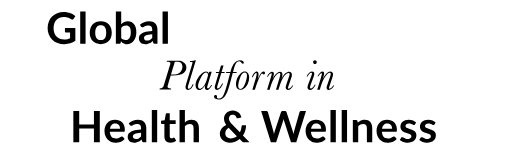
t = 0.00 s
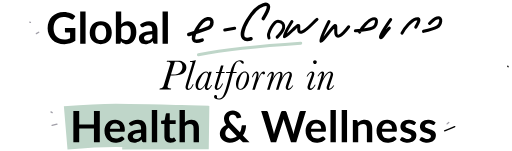
t = 0.80 s
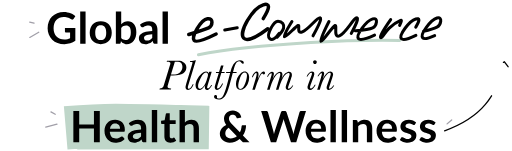
t = 1.19 s
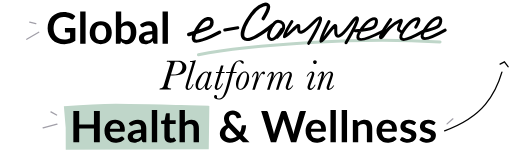
t = 1.59 s
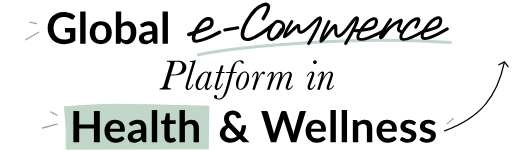
t = 1.98 s
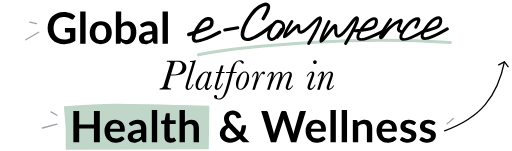
t = 2.40 s

The animated SVG that drew these frames (rendered in a browser with its animation timeline set to each time). Animation: 2 CSS @keyframes rules; one cycle of 2.40 s.

<!--?xml version="1.0" encoding="UTF-8"?-->
<svg width="1180px" height="348px" viewBox="0 0 1180 348" version="1.1" xmlns="http://www.w3.org/2000/svg" xmlns:xlink="http://www.w3.org/1999/xlink" style="">
    <title>main-img</title>
    <g id="Page-1" stroke="none" stroke-width="1" fill="none" fill-rule="evenodd">
        <g id="main-img" transform="translate(59.241895, 8.000000)">
            <path d="M92.151616,286.9 C138.900393,282.966667 177.367556,281 207.553105,281 C237.738655,281 309.140321,282.666667 421.758105,286 L92.151616,286.9 Z" id="Path-3" stroke="#BFD6C9" stroke-width="100" class="VqrCsrlo_0"></path>
            <g id="Group" transform="translate(353.864694, 0.000000)" stroke="#000000" stroke-linecap="round">
                <path d="M21.8934117,71.5147984 C46.4950447,64.1344689 61.7756447,59.0612771 67.7352117,56.2952232 C76.6745622,52.1461424 80.0679557,33.1643336 65.0355378,35.1442812 C50.0031199,37.1242289 26.7006356,77.2164771 34.1383598,85.1709506 C39.0968425,90.473933 58.6818598,84.2456702 92.8934117,66.4861623" id="Path-7" stroke-width="8" class="VqrCsrlo_1"></path>
                <path id="Path-5" stroke-width="7" d="M104.893412,61L134.893412,56" class="VqrCsrlo_2"></path>
                <path d="M193.563173,34.770479 C209.732679,9.00953785 209.732679,-1.56335656 193.563173,3.05179576 C169.308915,9.97452425 136.165557,66.8667656 148.59388,79.9570158 C156.879429,88.6838493 178.979273,78.6402213 214.893412,49.8261318" id="Path-7" stroke-width="8" class="VqrCsrlo_3"></path>
                <path d="M225.648598,77.5513636 C234.271078,68.6530174 239.21756,61.6917759 240.488042,56.6676393 C242.393767,49.1314344 237.496926,41 227.551463,41 C217.606001,41 198.783293,73.7510284 208.69192,81.4158696 C215.297672,86.5257638 224.480678,79.2735038 236.240941,59.6590896" id="Path-8" stroke-width="7" class="VqrCsrlo_4"></path>
                <path d="M259.701599,41.637021 C245.899285,63.645521 240.120129,75.3721595 242.364131,76.8169364 C245.730135,78.9841017 268.426295,52.4188029 273.727764,50.6676185 C279.029234,48.9164341 269.102393,70.8180558 283.729773,65.2806445 C298.357152,59.7432332 318.405722,30.6457848 324.841086,33.1527833 C329.131329,34.8241156 320.303351,54.4398545 298.357152,92" id="Path-9" stroke-width="7" class="VqrCsrlo_5"></path>
                <path d="M345.093156,41.6065983 C330.355865,70.4863872 324.102583,85.6491065 326.333311,87.0947561 C329.679403,89.2632306 353.76624,52.3948931 359.036349,50.6426509 C364.306459,48.8904087 354.601011,80.2104596 369.141862,74.6697033 C383.682713,69.128947 403.450016,30.6087227 409.847311,33.1172355 C414.112175,34.7895774 405.336419,54.4171656 383.520042,92" id="Path-9" stroke-width="7" class="VqrCsrlo_6"></path>
                <path d="M405.893412,62.9489416 C426.678176,61.2437874 439.997974,59.0393836 445.852803,56.3357302 C454.635048,52.28025 460.112658,31.422145 445.852803,35.5339374 C431.592949,39.6457298 405.86395,73.4371872 413.170959,81.2122129 C418.042298,86.3955633 437.283116,80.3078062 470.893412,62.9489416" id="Path-7" stroke-width="7" class="VqrCsrlo_7"></path>
                <path d="M487.232714,37 C468.259822,63.9645774 460.854455,77.9530543 465.016614,78.9654307 C468.174844,79.7336178 473.369492,67.5473165 483.239552,57.5289956 C492.880785,47.7429386 507.202724,40.1430272 510.152405,38.9152779 C516.121776,36.4306398 504.8051,54.7869453 505.057186,58.9393846 C505.225244,61.7076775 507.402215,63.6926695 511.588098,64.8943605" id="Path-10" stroke-width="7" class="VqrCsrlo_8"></path>
                <path d="M545.124432,54.4299565 C554.706269,39.1560276 554.706269,32.887249 545.124432,35.6236206 C530.751676,39.728178 504.818969,73.4601774 512.183831,81.2215224 C517.093738,86.3957524 534.663599,80.2797127 564.893412,62.8734035" id="Path-7" stroke-width="7" class="VqrCsrlo_9"></path>
                <path d="M562.958814,64.1949287 C577.740805,60.3679466 588.066017,57.0992617 593.93445,54.3888739 C602.7371,50.3232922 608.227438,29.4132331 593.93445,33.5352673 C579.641463,37.6573015 553.852682,71.5329278 561.176669,79.3273197 C566.059327,84.5235809 584.964908,77.6130169 617.893412,58.5956276" id="Path-7" stroke-width="7" class="VqrCsrlo_10"></path>
            </g>
            <path d="M398.183323,118 C458.724296,106.31299 545.090764,97.0040807 657.282727,90.0732725 C769.47469,83.1424642 876.633149,83.1424642 978.758105,90.0732725" id="Path-5" stroke="#BFD6C9" stroke-width="7" style="mix-blend-mode: multiply;" stroke-linecap="round" class="VqrCsrlo_11"></path>
            <path id="Path" stroke="#A19FA8" stroke-width="3" stroke-linecap="round" d="M72.1411053,278L38.6411053,287" class="VqrCsrlo_12"></path>
            <path id="Path" stroke="#130F26" stroke-width="3" opacity="0.4" stroke-linecap="round" d="M971.141105,277.5L985.436973,265.101482" class="VqrCsrlo_13"></path>
            <path id="Path" stroke="#A19FA8" stroke-width="3" stroke-linecap="round" d="M58.1411053,250L72.1411053,257.5" class="VqrCsrlo_14"></path>
            <path id="Path" stroke="#A19FA8" stroke-width="3" stroke-linecap="round" d="M30.0291438,66.3410763L-7.10542736e-15,83.7048468" class="VqrCsrlo_15"></path>
            <path id="Path" stroke="#A19FA8" stroke-width="3" stroke-linecap="round" d="M9.25924894,42.9186198L24.7233534,46.5395969" class="VqrCsrlo_16"></path>
            <path d="M965.407031,293.398254 C1006.72173,278.343526 1038.04953,258.045125 1059.39043,232.503052 C1080.73133,206.960978 1095.35447,174.301897 1103.25985,134.525808" id="Path-2" stroke="#000000" stroke-width="3" stroke-linecap="round" class="VqrCsrlo_17"></path>
            <path id="Path-4" stroke="#000000" stroke-width="3" stroke-linecap="round" transform="translate(1100.744408, 140.468588) rotate(-3.000000) translate(-1100.744408, -140.468588) " d="M1111.44167,146.271576L1103.56742,134.6656L1090.04715,140.920239" class="VqrCsrlo_18"></path>
        </g>
        <path d="M148.6,101.8 C153.333333,101.8 157.775,101.175 161.925,99.925 C166.075,98.675 169.983333,96.7 173.65,94 L173.65,94 L173.65,64.75 L149.65,64.75 L149.65,72.35 C149.65,73.05 149.891667,73.6416667 150.375,74.125 C150.858333,74.6083333 151.533333,74.85 152.4,74.85 L152.4,74.85 L161.5,74.85 L161.5,87.95 C159.5,88.9166667 157.45,89.6833333 155.35,90.25 C153.25,90.8166667 150.866667,91.1 148.2,91.1 C144.466667,91.1 141.083333,90.5083333 138.05,89.325 C135.016667,88.1416667 132.425,86.425 130.275,84.175 C128.125,81.925 126.458333,79.175 125.275,75.925 C124.091667,72.675 123.5,68.9833333 123.5,64.85 C123.5,60.9833333 124.05,57.4833333 125.15,54.35 C126.25,51.2166667 127.816667,48.5333333 129.85,46.3 C131.883333,44.0666667 134.341667,42.35 137.225,41.15 C140.108333,39.95 143.333333,39.35 146.9,39.35 C149.1,39.35 151.041667,39.5 152.725,39.8 C154.408333,40.1 155.925,40.4833333 157.275,40.95 C158.625,41.4166667 159.85,41.9666667 160.95,42.6 L160.95,42.6 L164.25,44.5 C165.383333,45.2 166.433333,45.4416667 167.4,45.225 C168.366667,45.0083333 169.15,44.4166667 169.75,43.45 L169.75,43.45 L173.6,37.35 C172.1,35.95 170.45,34.6666667 168.65,33.5 C166.85,32.3333333 164.858333,31.3416667 162.675,30.525 C160.491667,29.7083333 158.125,29.0666667 155.575,28.6 C153.025,28.1333333 150.283333,27.9 147.35,27.9 C141.583333,27.9 136.383333,28.8 131.75,30.6 C127.116667,32.4 123.175,34.9333333 119.925,38.2 C116.675,41.4666667 114.166667,45.3666667 112.4,49.9 C110.633333,54.4333333 109.75,59.4166667 109.75,64.85 C109.75,70.2166667 110.666667,75.1666667 112.5,79.7 C114.333333,84.2333333 116.941667,88.1333333 120.325,91.4 C123.708333,94.6666667 127.791667,97.2166667 132.575,99.05 C137.358333,100.883333 142.7,101.8 148.6,101.8 Z M197.2,101 L197.2,26.7 L184.85,26.7 L184.85,101 L197.2,101 Z M232.25,101.75 C236.05,101.75 239.508333,101.133333 242.625,99.9 C245.741667,98.6666667 248.408333,96.9 250.625,94.6 C252.841667,92.3 254.55,89.5166667 255.75,86.25 C256.95,82.9833333 257.55,79.3166667 257.55,75.25 C257.55,71.2166667 256.95,67.5666667 255.75,64.3 C254.55,61.0333333 252.841667,58.2666667 250.625,56 C248.408333,53.7333333 245.741667,51.9833333 242.625,50.75 C239.508333,49.5166667 236.05,48.9 232.25,48.9 C228.416667,48.9 224.933333,49.5166667 221.8,50.75 C218.666667,51.9833333 215.991667,53.7333333 213.775,56 C211.558333,58.2666667 209.841667,61.0333333 208.625,64.3 C207.408333,67.5666667 206.8,71.2166667 206.8,75.25 C206.8,79.3166667 207.408333,82.9833333 208.625,86.25 C209.841667,89.5166667 211.558333,92.3 213.775,94.6 C215.991667,96.9 218.666667,98.6666667 221.8,99.9 C224.933333,101.133333 228.416667,101.75 232.25,101.75 Z M232.25,92.25 C227.916667,92.25 224.708333,90.8083333 222.625,87.925 C220.541667,85.0416667 219.5,80.85 219.5,75.35 C219.5,69.85 220.541667,65.6416667 222.625,62.725 C224.708333,59.8083333 227.916667,58.35 232.25,58.35 C236.516667,58.35 239.675,59.8 241.725,62.7 C243.775,65.6 244.8,69.8166667 244.8,75.35 C244.8,80.8833333 243.775,85.0833333 241.725,87.95 C239.675,90.8166667 236.516667,92.25 232.25,92.25 Z M292.3,101.75 C295.6,101.75 298.6,101.083333 301.3,99.75 C304,98.4166667 306.308333,96.5416667 308.225,94.125 C310.141667,91.7083333 311.616667,88.8 312.65,85.4 C313.683333,82 314.2,78.2166667 314.2,74.05 C314.2,70.1833333 313.75,66.7 312.85,63.6 C311.95,60.5 310.658333,57.8583333 308.975,55.675 C307.291667,53.4916667 305.258333,51.8166667 302.875,50.65 C300.491667,49.4833333 297.816667,48.9 294.85,48.9 C291.616667,48.9 288.741667,49.5416667 286.225,50.825 C283.708333,52.1083333 281.416667,53.8333333 279.35,56 L279.35,56 L279.35,26.7 L267,26.7 L267,101 L275.15,101 C275.983333,101 276.641667,100.816667 277.125,100.45 C277.608333,100.083333 277.95,99.4666667 278.15,98.6 L278.15,98.6 L278.7,95.15 C279.533333,96.15 280.408333,97.0583333 281.325,97.875 C282.241667,98.6916667 283.25,99.3833333 284.35,99.95 C285.45,100.516667 286.65,100.958333 287.95,101.275 C289.25,101.591667 290.7,101.75 292.3,101.75 Z M289.15,92.35 C287.316667,92.35 285.575,92 283.925,91.3 C282.275,90.6 280.75,89.4 279.35,87.7 L279.35,87.7 L279.35,64.7 C280.95,62.7333333 282.633333,61.2083333 284.4,60.125 C286.166667,59.0416667 288.233333,58.5 290.6,58.5 C294.1,58.5 296.783333,59.7583333 298.65,62.275 C300.516667,64.7916667 301.45,68.8666667 301.45,74.5 C301.45,77.6333333 301.166667,80.325 300.6,82.575 C300.033333,84.825 299.216667,86.675 298.15,88.125 C297.083333,89.575 295.791667,90.6416667 294.275,91.325 C292.758333,92.0083333 291.05,92.35 289.15,92.35 Z M335.05,101.8 C336.883333,101.8 338.558333,101.641667 340.075,101.325 C341.591667,101.008333 343.016667,100.55 344.35,99.95 C345.683333,99.35 346.966667,98.6083333 348.2,97.725 C349.433333,96.8416667 350.7,95.8166667 352,94.65 L352,94.65 L353.1,98.35 C353.466667,99.4166667 353.966667,100.125 354.6,100.475 C355.233333,100.825 356.133333,101 357.3,101 L357.3,101 L362.9,101 L362.9,68.6 C362.9,65.7 362.475,63.0333333 361.625,60.6 C360.775,58.1666667 359.533333,56.075 357.9,54.325 C356.266667,52.575 354.266667,51.2083333 351.9,50.225 C349.533333,49.2416667 346.85,48.75 343.85,48.75 C335.55,48.75 328.45,51.45 322.55,56.85 L322.55,56.85 L324.75,60.8 C325.116667,61.4 325.6,61.925 326.2,62.375 C326.8,62.825 327.533333,63.05 328.4,63.05 C329.4,63.05 330.308333,62.8166667 331.125,62.35 C331.941667,61.8833333 332.85,61.3583333 333.85,60.775 C334.85,60.1916667 336.008333,59.6666667 337.325,59.2 C338.641667,58.7333333 340.3,58.5 342.3,58.5 C345.066667,58.5 347.183333,59.325 348.65,60.975 C350.116667,62.625 350.85,65.1666667 350.85,68.6 L350.85,68.6 L350.85,71.6 C346.95,71.7 343.483333,71.9916667 340.45,72.475 C337.416667,72.9583333 334.758333,73.5833333 332.475,74.35 C330.191667,75.1166667 328.266667,76.0166667 326.7,77.05 C325.133333,78.0833333 323.858333,79.1833333 322.875,80.35 C321.891667,81.5166667 321.183333,82.7416667 320.75,84.025 C320.316667,85.3083333 320.1,86.6 320.1,87.9 C320.1,90.2 320.466667,92.2166667 321.2,93.95 C321.933333,95.6833333 322.966667,97.1333333 324.3,98.3 C325.633333,99.4666667 327.216667,100.341667 329.05,100.925 C330.883333,101.508333 332.883333,101.8 335.05,101.8 Z M338.85,93.3 C336.783333,93.3 335.108333,92.8333333 333.825,91.9 C332.541667,90.9666667 331.9,89.4166667 331.9,87.25 C331.9,86.15 332.216667,85.1333333 332.85,84.2 C333.483333,83.2666667 334.533333,82.45 336,81.75 C337.466667,81.05 339.416667,80.475 341.85,80.025 C344.283333,79.575 347.283333,79.2666667 350.85,79.1 L350.85,79.1 L350.85,87.75 C349.083333,89.6166667 347.275,91.0083333 345.425,91.925 C343.575,92.8416667 341.383333,93.3 338.85,93.3 Z M387,101 L387,26.7 L374.65,26.7 L374.65,101 L387,101 Z" id="Global" fill="#000000" fill-rule="nonzero" class="VqrCsrlo_19"></path>
        <path d="M393.830078,206 L394.513672,203.753906 L392.951172,203.753906 C390.965495,203.753906 389.337891,203.371419 388.068359,202.606445 C386.798828,201.841471 386.164062,200.677734 386.164062,199.115234 C386.164062,198.399089 386.636068,196.46224 387.580078,193.304688 L387.580078,193.304688 L393.390625,173.871094 L398.175781,173.871094 C410.903646,173.871094 419.310221,171.974935 423.395508,168.182617 C427.480794,164.390299 429.523438,160.150391 429.523438,155.462891 C429.523438,152.923828 428.847982,150.514974 427.49707,148.236328 C426.146159,145.957682 424.217448,144.11849 421.710938,142.71875 C419.204427,141.31901 416.738607,140.480794 414.313477,140.204102 C411.888346,139.927409 408.201823,139.789062 403.253906,139.789062 L384.845703,139.789062 L384.162109,142.035156 L386.408203,142.035156 C390.639974,142.035156 392.755859,143.190755 392.755859,145.501953 C392.755859,146.348307 392.251302,148.399089 391.242188,151.654297 L391.242188,151.654297 L378.449219,193.792969 C377.472656,197.048177 376.732096,199.164062 376.227539,200.140625 C375.722982,201.117188 374.770833,201.963542 373.371094,202.679688 C371.971354,203.395833 370.246094,203.753906 368.195312,203.753906 L368.195312,203.753906 L367.511719,206 L393.830078,206 Z M396.90625,171.625 L394.025391,171.625 L403.009766,142.035156 L405.353516,142.035156 C408.999349,142.035156 411.741862,142.263021 413.581055,142.71875 C415.420247,143.174479 417.015299,144.36263 418.366211,146.283203 C419.717122,148.203776 420.392578,150.645182 420.392578,153.607422 C420.392578,157.448568 419.261393,160.972331 416.999023,164.178711 C414.736654,167.385091 412.051107,169.427734 408.942383,170.306641 C405.833659,171.185547 401.821615,171.625 396.90625,171.625 L396.90625,171.625 Z M433.453125,207.367188 C438.661458,207.367188 442.925781,203.005208 446.246094,194.28125 L446.246094,194.28125 L444.097656,194.28125 C442.567708,197.992188 440.972656,200.61263 439.3125,202.142578 C437.652344,203.672526 436.26888,204.4375 435.162109,204.4375 C434.413411,204.4375 433.851888,204.193359 433.477539,203.705078 C433.10319,203.216797 432.916016,202.484375 432.916016,201.507812 C432.916016,200.042969 433.388021,197.894531 434.332031,195.0625 C435.048177,192.914062 435.520182,191.432943 435.748047,190.619141 L435.748047,190.619141 L451.470703,138.861328 L450.25,138.861328 C447.710938,139.935547 443.755859,140.521484 438.384766,140.619141 L438.384766,140.619141 L437.75,142.669922 L439.654297,142.669922 C441.412109,142.669922 442.510742,142.832682 442.950195,143.158203 C443.389648,143.483724 443.609375,144.037109 443.609375,144.818359 C443.609375,145.339193 443.121094,147.194661 442.144531,150.384766 L442.144531,150.384766 L430.71875,188.080078 C428.602865,195.013672 427.544922,199.359375 427.544922,201.117188 C427.544922,202.907552 428.082031,204.39681 429.15625,205.584961 C430.230469,206.773112 431.66276,207.367188 433.453125,207.367188 Z M476.933594,207.367188 C478.919271,207.367188 481.092122,206.170898 483.452148,203.77832 C485.812174,201.385742 487.626953,198.724609 488.896484,195.794922 L488.896484,195.794922 L486.845703,195.794922 C483.916016,200.938151 481.328125,203.509766 479.082031,203.509766 C478.496094,203.509766 478.056641,203.338867 477.763672,202.99707 C477.470703,202.655273 477.324219,202.158854 477.324219,201.507812 C477.324219,200.628906 477.958984,198.122396 479.228516,193.988281 L479.228516,193.988281 L487.919922,165.375 L482.060547,165.375 L480.839844,169.525391 C480.514323,167.897786 479.855143,166.677083 478.862305,165.863281 C477.869466,165.049479 476.526693,164.642578 474.833984,164.642578 C471.936849,164.642578 468.445638,166.335286 464.360352,169.720703 C460.275065,173.10612 456.962891,177.329753 454.423828,182.391602 C451.884766,187.453451 450.615234,192.197917 450.615234,196.625 C450.615234,199.91276 451.437174,202.525065 453.081055,204.461914 C454.724935,206.398763 456.686198,207.367188 458.964844,207.367188 C461.40625,207.367188 464.018555,206.138346 466.801758,203.680664 C469.584961,201.222982 471.708984,198.740885 473.173828,196.234375 C472.522786,198.382812 472.197266,200.124349 472.197266,201.458984 C472.197266,203.119141 472.604167,204.51888 473.417969,205.658203 C474.231771,206.797526 475.403646,207.367188 476.933594,207.367188 Z M460.429688,204.583984 C459.127604,204.583984 458.151042,204.038737 457.5,202.948242 C456.848958,201.857747 456.523438,200.238281 456.523438,198.089844 C456.523438,193.141927 458.655599,186.745443 462.919922,178.900391 C467.184245,171.055339 471.302083,167.132812 475.273438,167.132812 C476.575521,167.132812 477.576497,167.612956 478.276367,168.573242 C478.976237,169.533529 479.326172,170.697266 479.326172,172.064453 C479.326172,174.408203 478.219401,178.835286 476.005859,185.345703 C473.792318,191.85612 471.180013,196.690104 468.168945,199.847656 C465.157878,203.005208 462.578125,204.583984 460.429688,204.583984 Z M500.345703,207.367188 C502.461589,207.367188 504.797201,206.089518 507.352539,203.53418 C509.907878,200.978841 512.178385,197.276042 514.164062,192.425781 L514.164062,192.425781 L512.015625,192.425781 C510.518229,195.778646 508.825521,198.561849 506.9375,200.775391 C505.049479,202.988932 503.519531,204.095703 502.347656,204.095703 C501.696615,204.095703 501.200195,203.892253 500.858398,203.485352 C500.516602,203.078451 500.345703,202.484375 500.345703,201.703125 C500.345703,200.563802 501.419922,196.494792 503.568359,189.496094 L503.568359,189.496094 L510.013672,168.158203 L517.337891,168.158203 L518.021484,166.009766 L510.697266,166.009766 L515.189453,151.214844 L509.330078,151.214844 L504.837891,166.009766 L498.148438,166.009766 L497.464844,168.158203 L504.203125,168.158203 L497.904297,188.958984 C495.886068,195.567057 494.876953,199.636068 494.876953,201.166016 C494.876953,202.95638 495.373372,204.4375 496.366211,205.609375 C497.359049,206.78125 498.685547,207.367188 500.345703,207.367188 Z M503.982422,229.388672 C508.897786,229.388672 513.40625,227.17513 517.507812,222.748047 C521.609375,218.320964 525.385417,209.645833 528.835938,196.722656 L528.835938,196.722656 L536.404297,168.158203 L544.949219,168.158203 L545.583984,166.009766 L537.087891,166.009766 L538.503906,160.785156 C540.945312,151.768229 543.17513,146.242513 545.193359,144.208008 C547.211589,142.173503 549.327474,141.15625 551.541016,141.15625 C553.005859,141.15625 554.259115,141.970052 555.300781,143.597656 C556.765625,145.84375 558.149089,146.966797 559.451172,146.966797 C561.078776,146.966797 561.892578,146.104167 561.892578,144.378906 C561.892578,143.174479 561.152018,141.953776 559.670898,140.716797 C558.189779,139.479818 556.049479,138.861328 553.25,138.861328 C543.419271,138.861328 536.306641,146.966797 531.912109,163.177734 C531.488932,164.67513 531.228516,165.619141 531.130859,166.009766 L531.130859,166.009766 L521.462891,166.009766 L520.828125,168.158203 L530.447266,168.158203 L522.976562,195.941406 C519.591146,208.473958 516.563802,216.823568 513.894531,220.990234 C511.22526,225.156901 507.9375,227.240234 504.03125,227.240234 C502.924479,227.240234 501.980469,226.979818 501.199219,226.458984 C500.417969,225.938151 500.027344,225.36849 500.027344,224.75 L500.027344,224.75 L500.125,223.919922 C500.222656,223.333984 500.271484,222.927083 500.271484,222.699219 C500.271484,221.820312 499.945964,220.998372 499.294922,220.233398 C498.64388,219.468424 497.78125,219.085938 496.707031,219.085938 C495.795573,219.085938 494.998047,219.427734 494.314453,220.111328 C493.630859,220.794922 493.289062,221.673828 493.289062,222.748047 C493.289062,224.636068 494.387695,226.214844 496.584961,227.484375 C498.782227,228.753906 501.248047,229.388672 503.982422,229.388672 Z M554.005859,207.123047 C557.033203,207.123047 560.117513,205.910482 563.258789,203.485352 C566.400065,201.060221 569.01237,197.56901 571.095703,193.011719 C573.179036,188.454427 574.220703,183.636719 574.220703,178.558594 C574.220703,174.359375 573.284831,171.030924 571.413086,168.573242 C569.541341,166.11556 567.156901,164.886719 564.259766,164.886719 C561.069661,164.886719 557.781901,166.31901 554.396484,169.183594 C551.011068,172.048177 548.406901,175.783529 546.583984,180.389648 C544.761068,184.995768 543.849609,189.251953 543.849609,193.158203 C543.849609,198.301432 544.866862,201.914714 546.901367,203.998047 C548.935872,206.08138 551.304036,207.123047 554.005859,207.123047 Z M554.201172,205.121094 C552.60612,205.121094 551.352865,204.502604 550.441406,203.265625 C549.529948,202.028646 549.074219,200.53125 549.074219,198.773438 C549.074219,192.946615 550.547201,186.200195 553.493164,178.53418 C556.439128,170.868164 559.946615,167.035156 564.015625,167.035156 C565.740885,167.035156 567.034831,167.59668 567.897461,168.719727 C568.760091,169.842773 569.191406,171.527344 569.191406,173.773438 C569.191406,178.135417 567.783529,184.450521 564.967773,192.71875 C562.152018,200.986979 558.563151,205.121094 554.201172,205.121094 Z M587.427734,206.732422 L588.501953,203.216797 C590.585286,196.315755 593.319661,188.950846 596.705078,181.12207 C600.090495,173.293294 602.597005,169.378906 604.224609,169.378906 C604.582682,169.378906 604.940755,169.590495 605.298828,170.013672 C606.210286,171.087891 607.105469,171.625 607.984375,171.625 C608.765625,171.625 609.441081,171.315755 610.010742,170.697266 C610.580404,170.078776 610.865234,169.28125 610.865234,168.304688 C610.865234,167.295573 610.523438,166.432943 609.839844,165.716797 C609.15625,165.000651 608.244792,164.642578 607.105469,164.642578 C605.282552,164.642578 603.459635,165.847005 601.636719,168.255859 C599.813802,170.664714 597.697917,174.58724 595.289062,180.023438 C594.410156,182.041667 593.873047,183.213542 593.677734,183.539062 C595.142578,178.298177 595.875,174.261719 595.875,171.429688 C595.875,169.151042 595.533203,167.450195 594.849609,166.327148 C594.166016,165.204102 593.124349,164.642578 591.724609,164.642578 C589.70638,164.642578 587.663737,165.928385 585.59668,168.5 C583.529622,171.071615 581.8125,174.180339 580.445312,177.826172 L580.445312,177.826172 L582.59375,177.826172 C583.277344,175.905599 584.424805,173.789714 586.036133,171.478516 C587.647461,169.167318 588.990234,168.011719 590.064453,168.011719 C590.552734,168.011719 590.918945,168.239583 591.163086,168.695312 C591.407227,169.151042 591.529297,169.850911 591.529297,170.794922 C591.529297,172.552734 590.796875,175.905599 589.332031,180.853516 L589.332031,180.853516 L581.568359,206.732422 L587.427734,206.732422 Z M663.818359,207.367188 C665.934245,207.367188 668.107096,206.358073 670.336914,204.339844 C672.566732,202.321615 674.38151,199.798828 675.78125,196.771484 L675.78125,196.771484 L673.681641,196.771484 C672.184245,199.310547 670.768229,201.214844 669.433594,202.484375 C668.098958,203.753906 666.861979,204.388672 665.722656,204.388672 C665.136719,204.388672 664.689128,204.201497 664.379883,203.827148 C664.070638,203.452799 663.916016,202.907552 663.916016,202.191406 C663.916016,201.14974 664.697266,198.399089 666.259766,193.939453 L666.259766,193.939453 L670.068359,182.953125 C671.435547,178.851562 672.224935,176.369466 672.436523,175.506836 C672.648112,174.644206 672.753906,173.545573 672.753906,172.210938 C672.753906,170.0625 672.119141,168.361654 670.849609,167.108398 C669.580078,165.855143 668.001302,165.228516 666.113281,165.228516 C663.606771,165.228516 660.807292,166.514323 657.714844,169.085938 C654.622396,171.657552 651.692708,175.775391 648.925781,181.439453 C650.260417,177.663411 650.927734,174.440755 650.927734,171.771484 C650.927734,169.590495 650.463867,167.954753 649.536133,166.864258 C648.608398,165.773763 647.200521,165.228516 645.3125,165.228516 C642.675781,165.228516 639.729818,166.888672 636.474609,170.208984 C633.219401,173.529297 630.501302,177.484375 628.320312,182.074219 C630.30599,176.410156 631.298828,172.389974 631.298828,170.013672 C631.298828,168.58138 630.932617,167.442057 630.200195,166.595703 C629.467773,165.749349 628.466797,165.326172 627.197266,165.326172 C625.439453,165.326172 623.421224,166.392253 621.142578,168.524414 C618.863932,170.656576 616.943359,173.366536 615.380859,176.654297 L615.380859,176.654297 L617.578125,176.654297 C618.977865,174.115234 620.385742,172.162109 621.801758,170.794922 C623.217773,169.427734 624.348958,168.744141 625.195312,168.744141 C625.585938,168.744141 625.870768,168.874349 626.049805,169.134766 C626.228841,169.395182 626.318359,169.785807 626.318359,170.306641 C626.318359,171.022786 625.716146,173.382812 624.511719,177.386719 L624.511719,177.386719 L615.576172,206.683594 L621.435547,206.683594 L622.900391,201.898438 C626.741536,189.138021 630.598958,180.357096 634.472656,175.555664 C638.346354,170.754232 641.422526,168.353516 643.701172,168.353516 C644.482422,168.353516 645.060221,168.597656 645.43457,169.085938 C645.808919,169.574219 645.996094,170.306641 645.996094,171.283203 C645.996094,172.878255 645.3125,175.954427 643.945312,180.511719 L643.945312,180.511719 L635.986328,206.683594 L641.796875,206.683594 L643.115234,202.435547 C647.216797,188.861328 651.163737,179.746745 654.956055,175.091797 C658.748372,170.436849 662.044271,168.109375 664.84375,168.109375 C665.722656,168.109375 666.381836,168.37793 666.821289,168.915039 C667.260742,169.452148 667.480469,170.257812 667.480469,171.332031 C667.480469,172.341146 666.796875,174.83138 665.429688,178.802734 L665.429688,178.802734 L660.839844,192.083984 C659.244792,196.738932 658.447266,199.896484 658.447266,201.556641 C658.447266,203.412109 658.992513,204.844401 660.083008,205.853516 C661.173503,206.86263 662.41862,207.367188 663.818359,207.367188 Z M725.828125,147.40625 C727,147.40625 728.000977,146.983073 728.831055,146.136719 C729.661133,145.290365 730.076172,144.28125 730.076172,143.109375 C730.076172,141.9375 729.661133,140.936523 728.831055,140.106445 C728.000977,139.276367 727,138.861328 725.828125,138.861328 C724.65625,138.861328 723.655273,139.276367 722.825195,140.106445 C721.995117,140.936523 721.580078,141.9375 721.580078,143.109375 C721.580078,144.248698 721.986979,145.249674 722.800781,146.112305 C723.614583,146.974935 724.623698,147.40625 725.828125,147.40625 Z M714.451172,207.367188 C716.729818,207.367188 719.097982,206.146484 721.555664,203.705078 C724.013346,201.263672 726.007161,198.464193 727.537109,195.306641 L727.537109,195.306641 L725.193359,195.306641 C721.938151,201.068359 719.10612,203.949219 716.697266,203.949219 C715.98112,203.949219 715.435872,203.713216 715.061523,203.241211 C714.687174,202.769206 714.5,202.061198 714.5,201.117188 C714.5,199.945312 715.36263,197.064453 717.087891,192.474609 L717.087891,192.474609 L721.775391,179.779297 C723.500651,175.189453 724.363281,172.031901 724.363281,170.306641 C724.363281,168.613932 723.875,167.246745 722.898438,166.205078 C721.921875,165.163411 720.66862,164.642578 719.138672,164.642578 C717.152995,164.642578 715.012695,165.667969 712.717773,167.71875 C710.422852,169.769531 708.380208,172.56901 706.589844,176.117188 L706.589844,176.117188 L708.933594,176.117188 C709.64974,174.522135 710.878581,172.739909 712.620117,170.770508 C714.361654,168.801107 715.867188,167.816406 717.136719,167.816406 C717.755208,167.816406 718.219076,167.979167 718.52832,168.304688 C718.837565,168.630208 718.992188,169.11849 718.992188,169.769531 C718.992188,170.518229 718.341146,172.634115 717.039062,176.117188 L717.039062,176.117188 L711.423828,191.009766 C709.600911,195.892578 708.689453,199.196615 708.689453,200.921875 C708.689453,203.03776 709.267253,204.640951 710.422852,205.731445 C711.578451,206.82194 712.921224,207.367188 714.451172,207.367188 Z M758.078125,207.367188 C760.19401,207.367188 762.269206,206.488281 764.303711,204.730469 C766.338216,202.972656 768.332031,200.335938 770.285156,196.820312 L770.285156,196.820312 L767.794922,196.820312 C766.36263,199.294271 765.011719,201.157878 763.742188,202.411133 C762.472656,203.664388 761.284505,204.291016 760.177734,204.291016 C759.591797,204.291016 759.144206,204.136393 758.834961,203.827148 C758.525716,203.517904 758.371094,203.054036 758.371094,202.435547 C758.371094,201.947266 759.070964,199.603516 760.470703,195.404297 L760.470703,195.404297 L765.695312,179.828125 C767.029948,175.824219 767.697266,173.089844 767.697266,171.625 C767.697266,169.346354 767.029948,167.612956 765.695312,166.424805 C764.360677,165.236654 762.798177,164.642578 761.007812,164.642578 C755.441406,164.642578 749.71224,170.518229 743.820312,182.269531 C746.001302,176.410156 747.091797,172.080729 747.091797,169.28125 C747.091797,167.71875 746.774414,166.555013 746.139648,165.790039 C745.504883,165.025065 744.552734,164.642578 743.283203,164.642578 C739.63737,164.642578 735.779948,168.33724 731.710938,175.726562 L731.710938,175.726562 L733.957031,175.726562 C736.59375,170.973958 738.872396,168.597656 740.792969,168.597656 C741.216146,168.597656 741.525391,168.727865 741.720703,168.988281 C741.916016,169.248698 742.013672,169.655599 742.013672,170.208984 C742.013672,170.957682 741.232422,173.88737 739.669922,178.998047 L739.669922,178.998047 L731.076172,206.732422 L737.033203,206.732422 L739.425781,198.919922 C742.290365,189.51237 745.716471,181.90332 749.704102,176.092773 C753.691732,170.282227 756.922526,167.376953 759.396484,167.376953 C760.373047,167.376953 761.097331,167.63737 761.569336,168.158203 C762.041341,168.679036 762.277344,169.476562 762.277344,170.550781 C762.277344,171.755208 761.577474,174.391927 760.177734,178.460938 L760.177734,178.460938 L754.953125,193.353516 C753.455729,197.682943 752.707031,200.580078 752.707031,202.044922 C752.707031,203.802734 753.236003,205.129232 754.293945,206.024414 C755.351888,206.919596 756.613281,207.367188 758.078125,207.367188 Z" id="Platformin" fill="#000000" fill-rule="nonzero" class="VqrCsrlo_20"></path>
        <path d="M182.55,328 L182.55,296.4 L216.5,296.4 L216.5,328 L230,328 L230,255.7 L216.5,255.7 L216.5,286.8 L182.55,286.8 L182.55,255.7 L169.05,255.7 L169.05,328 L182.55,328 Z M266.05,328.75 C267.85,328.75 269.708333,328.616667 271.625,328.35 C273.541667,328.083333 275.425,327.625 277.275,326.975 C279.125,326.325 280.9,325.458333 282.6,324.375 C284.3,323.291667 285.833333,321.95 287.2,320.35 L287.2,320.35 L283.65,315.85 C283.15,315.083333 282.383333,314.7 281.35,314.7 C280.583333,314.7 279.791667,314.933333 278.975,315.4 C278.158333,315.866667 277.208333,316.383333 276.125,316.95 C275.041667,317.516667 273.775,318.033333 272.325,318.5 C270.875,318.966667 269.15,319.2 267.15,319.2 C265.15,319.2 263.325,318.891667 261.675,318.275 C260.025,317.658333 258.6,316.725 257.4,315.475 C256.2,314.225 255.233333,312.641667 254.5,310.725 C253.766667,308.808333 253.3,306.533333 253.1,303.9 L253.1,303.9 L284.85,303.9 C285.983333,303.9 286.75,303.575 287.15,302.925 C287.55,302.275 287.75,301.016667 287.75,299.15 C287.75,295.45 287.191667,292.158333 286.075,289.275 C284.958333,286.391667 283.416667,283.958333 281.45,281.975 C279.483333,279.991667 277.133333,278.483333 274.4,277.45 C271.666667,276.416667 268.683333,275.9 265.45,275.9 C261.616667,275.9 258.175,276.566667 255.125,277.9 C252.075,279.233333 249.491667,281.041667 247.375,283.325 C245.258333,285.608333 243.633333,288.291667 242.5,291.375 C241.366667,294.458333 240.8,297.75 240.8,301.25 C240.8,305.75 241.45,309.708333 242.75,313.125 C244.05,316.541667 245.833333,319.408333 248.1,321.725 C250.366667,324.041667 253.033333,325.791667 256.1,326.975 C259.166667,328.158333 262.483333,328.75 266.05,328.75 Z M276.65,296.45 L253.35,296.45 C253.916667,292.716667 255.225,289.833333 257.275,287.8 C259.325,285.766667 262.133333,284.75 265.7,284.75 C267.533333,284.75 269.141667,285.058333 270.525,285.675 C271.908333,286.291667 273.05,287.133333 273.95,288.2 C274.85,289.266667 275.525,290.508333 275.975,291.925 C276.425,293.341667 276.65,294.85 276.65,296.45 L276.65,296.45 Z M309.3,328.8 C311.133333,328.8 312.808333,328.641667 314.325,328.325 C315.841667,328.008333 317.266667,327.55 318.6,326.95 C319.933333,326.35 321.216667,325.608333 322.45,324.725 C323.683333,323.841667 324.95,322.816667 326.25,321.65 L326.25,321.65 L327.35,325.35 C327.716667,326.416667 328.216667,327.125 328.85,327.475 C329.483333,327.825 330.383333,328 331.55,328 L331.55,328 L337.15,328 L337.15,295.6 C337.15,292.7 336.725,290.033333 335.875,287.6 C335.025,285.166667 333.783333,283.075 332.15,281.325 C330.516667,279.575 328.516667,278.208333 326.15,277.225 C323.783333,276.241667 321.1,275.75 318.1,275.75 C309.8,275.75 302.7,278.45 296.8,283.85 L296.8,283.85 L299,287.8 C299.366667,288.4 299.85,288.925 300.45,289.375 C301.05,289.825 301.783333,290.05 302.65,290.05 C303.65,290.05 304.558333,289.816667 305.375,289.35 C306.191667,288.883333 307.1,288.358333 308.1,287.775 C309.1,287.191667 310.258333,286.666667 311.575,286.2 C312.891667,285.733333 314.55,285.5 316.55,285.5 C319.316667,285.5 321.433333,286.325 322.9,287.975 C324.366667,289.625 325.1,292.166667 325.1,295.6 L325.1,295.6 L325.1,298.6 C321.2,298.7 317.733333,298.991667 314.7,299.475 C311.666667,299.958333 309.008333,300.583333 306.725,301.35 C304.441667,302.116667 302.516667,303.016667 300.95,304.05 C299.383333,305.083333 298.108333,306.183333 297.125,307.35 C296.141667,308.516667 295.433333,309.741667 295,311.025 C294.566667,312.308333 294.35,313.6 294.35,314.9 C294.35,317.2 294.716667,319.216667 295.45,320.95 C296.183333,322.683333 297.216667,324.133333 298.55,325.3 C299.883333,326.466667 301.466667,327.341667 303.3,327.925 C305.133333,328.508333 307.133333,328.8 309.3,328.8 Z M313.1,320.3 C311.033333,320.3 309.358333,319.833333 308.075,318.9 C306.791667,317.966667 306.15,316.416667 306.15,314.25 C306.15,313.15 306.466667,312.133333 307.1,311.2 C307.733333,310.266667 308.783333,309.45 310.25,308.75 C311.716667,308.05 313.666667,307.475 316.1,307.025 C318.533333,306.575 321.533333,306.266667 325.1,306.1 L325.1,306.1 L325.1,314.75 C323.333333,316.616667 321.525,318.008333 319.675,318.925 C317.825,319.841667 315.633333,320.3 313.1,320.3 Z M362.25,328 L362.25,253.7 L349.9,253.7 L349.9,328 L362.25,328 Z M392.7,328.8 C395.2,328.8 397.616667,328.416667 399.95,327.65 C402.283333,326.883333 404.35,325.75 406.15,324.25 L406.15,324.25 L402.45,318.25 C402.183333,317.883333 401.933333,317.608333 401.7,317.425 C401.466667,317.241667 401.166667,317.15 400.8,317.15 C400.5,317.15 400.2,317.241667 399.9,317.425 C399.6,317.608333 399.258333,317.8 398.875,318 C398.491667,318.2 398.041667,318.391667 397.525,318.575 C397.008333,318.758333 396.366667,318.85 395.6,318.85 C394.233333,318.85 393.158333,318.4 392.375,317.5 C391.591667,316.6 391.2,315.35 391.2,313.75 L391.2,313.75 L391.2,285.95 L404.9,285.95 L404.9,277.15 L391.2,277.15 L391.2,261 L384.8,261 C384.066667,261 383.466667,261.183333 383,261.55 C382.533333,261.916667 382.216667,262.433333 382.05,263.1 L382.05,263.1 L379.45,277.1 L371.2,278.45 L371.2,283.35 C371.2,284.216667 371.433333,284.866667 371.9,285.3 C372.366667,285.733333 372.933333,285.95 373.6,285.95 L373.6,285.95 L378.85,285.95 L378.85,314.6 C378.85,319.033333 380.041667,322.508333 382.425,325.025 C384.808333,327.541667 388.233333,328.8 392.7,328.8 Z M426.15,328 L426.15,290.9 C427.816667,289.233333 429.583333,287.916667 431.45,286.95 C433.316667,285.983333 435.316667,285.5 437.45,285.5 C440.383333,285.5 442.566667,286.358333 444,288.075 C445.433333,289.791667 446.15,292.216667 446.15,295.35 L446.15,295.35 L446.15,328 L458.5,328 L458.5,295.35 C458.5,292.483333 458.125,289.858333 457.375,287.475 C456.625,285.091667 455.525,283.041667 454.075,281.325 C452.625,279.608333 450.816667,278.275 448.65,277.325 C446.483333,276.375 444,275.9 441.2,275.9 C437.966667,275.9 435.15,276.483333 432.75,277.65 C430.35,278.816667 428.15,280.333333 426.15,282.2 L426.15,282.2 L426.15,253.7 L413.8,253.7 L413.8,328 L426.15,328 Z" id="Health" fill="#000000" fill-rule="nonzero" class="VqrCsrlo_21"></path>
        <path d="M529,328.8 C533.566667,328.8 537.816667,328.066667 541.75,326.6 C545.683333,325.133333 549.233333,323.1 552.4,320.5 L552.4,320.5 L557.4,325.65 C558.266667,326.616667 559.091667,327.25 559.875,327.55 C560.658333,327.85 561.683333,328 562.95,328 L562.95,328 L575.05,328 L559.9,312.3 C562.2,308.933333 563.966667,305.25 565.2,301.25 C566.433333,297.25 567.066667,293.05 567.1,288.65 L567.1,288.65 L559.4,288.65 C558.633333,288.65 558.033333,288.883333 557.6,289.35 C557.166667,289.816667 556.9,290.433333 556.8,291.2 C556.6,293.6 556.166667,295.966667 555.5,298.3 C554.833333,300.633333 553.95,302.85 552.85,304.95 L552.85,304.95 L533.65,285 C532.55,283.866667 531.625,282.808333 530.875,281.825 C530.125,280.841667 529.516667,279.883333 529.05,278.95 C528.583333,278.016667 528.25,277.083333 528.05,276.15 C527.85,275.216667 527.75,274.25 527.75,273.25 C527.75,272.05 527.95,270.908333 528.35,269.825 C528.75,268.741667 529.325,267.791667 530.075,266.975 C530.825,266.158333 531.75,265.508333 532.85,265.025 C533.95,264.541667 535.2,264.3 536.6,264.3 C537.766667,264.3 538.8,264.475 539.7,264.825 C540.6,265.175 541.383333,265.641667 542.05,266.225 C542.716667,266.808333 543.291667,267.491667 543.775,268.275 C544.258333,269.058333 544.65,269.883333 544.95,270.75 C545.616667,272.316667 546.683333,272.95 548.15,272.65 L548.15,272.65 L556,271 C555.833333,268.933333 555.275,266.933333 554.325,265 C553.375,263.066667 552.075,261.35 550.425,259.85 C548.775,258.35 546.791667,257.15 544.475,256.25 C542.158333,255.35 539.533333,254.9 536.6,254.9 C533.4,254.9 530.533333,255.391667 528,256.375 C525.466667,257.358333 523.333333,258.683333 521.6,260.35 C519.866667,262.016667 518.541667,263.975 517.625,266.225 C516.708333,268.475 516.25,270.85 516.25,273.35 C516.25,275.716667 516.65,278.091667 517.45,280.475 C518.25,282.858333 519.55,285.3 521.35,287.8 C519.216667,288.8 517.25,289.991667 515.45,291.375 C513.65,292.758333 512.1,294.316667 510.8,296.05 C509.5,297.783333 508.483333,299.658333 507.75,301.675 C507.016667,303.691667 506.65,305.833333 506.65,308.1 C506.65,311.3 507.291667,314.175 508.575,316.725 C509.858333,319.275 511.55,321.45 513.65,323.25 C515.75,325.05 518.141667,326.425 520.825,327.375 C523.508333,328.325 526.233333,328.8 529,328.8 Z M531.2,318.95 C529.566667,318.95 528.025,318.675 526.575,318.125 C525.125,317.575 523.858333,316.791667 522.775,315.775 C521.691667,314.758333 520.833333,313.516667 520.2,312.05 C519.566667,310.583333 519.25,308.933333 519.25,307.1 C519.25,304.6 519.858333,302.258333 521.075,300.075 C522.291667,297.891667 524.233333,295.933333 526.9,294.2 L526.9,294.2 L545.85,313.75 C543.883333,315.383333 541.683333,316.658333 539.25,317.575 C536.816667,318.491667 534.133333,318.95 531.2,318.95 Z M636.45,328 L652.4,278.6 C652.633333,277.966667 652.85,277.283333 653.05,276.55 C653.25,275.816667 653.45,275.033333 653.65,274.2 C654.016667,275.933333 654.416667,277.4 654.85,278.6 L654.85,278.6 L670.65,328 L682.8,328 L705.25,255.7 L694.7,255.7 C693.566667,255.7 692.591667,256 691.775,256.6 C690.958333,257.2 690.45,257.916667 690.25,258.75 L690.25,258.75 L677.95,302 C677.416667,304.133333 676.933333,306.516667 676.5,309.15 C675.933333,306.45 675.3,304.066667 674.6,302 L674.6,302 L660.45,258.75 C660.083333,257.85 659.533333,257.116667 658.8,256.55 C658.066667,255.983333 657.116667,255.7 655.95,255.7 L655.95,255.7 L652,255.7 C650.866667,255.7 649.908333,256.016667 649.125,256.65 C648.341667,257.283333 647.816667,257.983333 647.55,258.75 L647.55,258.75 L633.35,302 C632.983333,303.066667 632.641667,304.216667 632.325,305.45 C632.008333,306.683333 631.716667,308 631.45,309.4 C631.183333,308.033333 630.925,306.725 630.675,305.475 C630.425,304.225 630.166667,303.066667 629.9,302 L629.9,302 L617.6,258.75 C617.333333,257.816667 616.808333,257.075 616.025,256.525 C615.241667,255.975 614.266667,255.7 613.1,255.7 L613.1,255.7 L601.85,255.7 L624.25,328 L636.45,328 Z M729.55,328.75 C731.35,328.75 733.208333,328.616667 735.125,328.35 C737.041667,328.083333 738.925,327.625 740.775,326.975 C742.625,326.325 744.4,325.458333 746.1,324.375 C747.8,323.291667 749.333333,321.95 750.7,320.35 L750.7,320.35 L747.15,315.85 C746.65,315.083333 745.883333,314.7 744.85,314.7 C744.083333,314.7 743.291667,314.933333 742.475,315.4 C741.658333,315.866667 740.708333,316.383333 739.625,316.95 C738.541667,317.516667 737.275,318.033333 735.825,318.5 C734.375,318.966667 732.65,319.2 730.65,319.2 C728.65,319.2 726.825,318.891667 725.175,318.275 C723.525,317.658333 722.1,316.725 720.9,315.475 C719.7,314.225 718.733333,312.641667 718,310.725 C717.266667,308.808333 716.8,306.533333 716.6,303.9 L716.6,303.9 L748.35,303.9 C749.483333,303.9 750.25,303.575 750.65,302.925 C751.05,302.275 751.25,301.016667 751.25,299.15 C751.25,295.45 750.691667,292.158333 749.575,289.275 C748.458333,286.391667 746.916667,283.958333 744.95,281.975 C742.983333,279.991667 740.633333,278.483333 737.9,277.45 C735.166667,276.416667 732.183333,275.9 728.95,275.9 C725.116667,275.9 721.675,276.566667 718.625,277.9 C715.575,279.233333 712.991667,281.041667 710.875,283.325 C708.758333,285.608333 707.133333,288.291667 706,291.375 C704.866667,294.458333 704.3,297.75 704.3,301.25 C704.3,305.75 704.95,309.708333 706.25,313.125 C707.55,316.541667 709.333333,319.408333 711.6,321.725 C713.866667,324.041667 716.533333,325.791667 719.6,326.975 C722.666667,328.158333 725.983333,328.75 729.55,328.75 Z M740.15,296.45 L716.85,296.45 C717.416667,292.716667 718.725,289.833333 720.775,287.8 C722.825,285.766667 725.633333,284.75 729.2,284.75 C731.033333,284.75 732.641667,285.058333 734.025,285.675 C735.408333,286.291667 736.55,287.133333 737.45,288.2 C738.35,289.266667 739.025,290.508333 739.475,291.925 C739.925,293.341667 740.15,294.85 740.15,296.45 L740.15,296.45 Z M774,328 L774,253.7 L761.65,253.7 L761.65,328 L774,328 Z M799.85,328 L799.85,253.7 L787.5,253.7 L787.5,328 L799.85,328 Z M825.55,328 L825.55,290.9 C827.216667,289.233333 828.983333,287.916667 830.85,286.95 C832.716667,285.983333 834.716667,285.5 836.85,285.5 C839.783333,285.5 841.966667,286.358333 843.4,288.075 C844.833333,289.791667 845.55,292.216667 845.55,295.35 L845.55,295.35 L845.55,328 L857.9,328 L857.9,295.35 C857.9,292.483333 857.525,289.858333 856.775,287.475 C856.025,285.091667 854.925,283.041667 853.475,281.325 C852.025,279.608333 850.216667,278.275 848.05,277.325 C845.883333,276.375 843.4,275.9 840.6,275.9 C838.866667,275.9 837.266667,276.075 835.8,276.425 C834.333333,276.775 832.958333,277.258333 831.675,277.875 C830.391667,278.491667 829.175,279.241667 828.025,280.125 C826.875,281.008333 825.783333,281.966667 824.75,283 L824.75,283 L823.9,278.95 C823.4,277.45 822.35,276.7 820.75,276.7 L820.75,276.7 L813.2,276.7 L813.2,328 L825.55,328 Z M893.05,328.75 C894.85,328.75 896.708333,328.616667 898.625,328.35 C900.541667,328.083333 902.425,327.625 904.275,326.975 C906.125,326.325 907.9,325.458333 909.6,324.375 C911.3,323.291667 912.833333,321.95 914.2,320.35 L914.2,320.35 L910.65,315.85 C910.15,315.083333 909.383333,314.7 908.35,314.7 C907.583333,314.7 906.791667,314.933333 905.975,315.4 C905.158333,315.866667 904.208333,316.383333 903.125,316.95 C902.041667,317.516667 900.775,318.033333 899.325,318.5 C897.875,318.966667 896.15,319.2 894.15,319.2 C892.15,319.2 890.325,318.891667 888.675,318.275 C887.025,317.658333 885.6,316.725 884.4,315.475 C883.2,314.225 882.233333,312.641667 881.5,310.725 C880.766667,308.808333 880.3,306.533333 880.1,303.9 L880.1,303.9 L911.85,303.9 C912.983333,303.9 913.75,303.575 914.15,302.925 C914.55,302.275 914.75,301.016667 914.75,299.15 C914.75,295.45 914.191667,292.158333 913.075,289.275 C911.958333,286.391667 910.416667,283.958333 908.45,281.975 C906.483333,279.991667 904.133333,278.483333 901.4,277.45 C898.666667,276.416667 895.683333,275.9 892.45,275.9 C888.616667,275.9 885.175,276.566667 882.125,277.9 C879.075,279.233333 876.491667,281.041667 874.375,283.325 C872.258333,285.608333 870.633333,288.291667 869.5,291.375 C868.366667,294.458333 867.8,297.75 867.8,301.25 C867.8,305.75 868.45,309.708333 869.75,313.125 C871.05,316.541667 872.833333,319.408333 875.1,321.725 C877.366667,324.041667 880.033333,325.791667 883.1,326.975 C886.166667,328.158333 889.483333,328.75 893.05,328.75 Z M903.65,296.45 L880.35,296.45 C880.916667,292.716667 882.225,289.833333 884.275,287.8 C886.325,285.766667 889.133333,284.75 892.7,284.75 C894.533333,284.75 896.141667,285.058333 897.525,285.675 C898.908333,286.291667 900.05,287.133333 900.95,288.2 C901.85,289.266667 902.525,290.508333 902.975,291.925 C903.425,293.341667 903.65,294.85 903.65,296.45 L903.65,296.45 Z M939.15,328.8 C942.483333,328.8 945.425,328.375 947.975,327.525 C950.525,326.675 952.666667,325.491667 954.4,323.975 C956.133333,322.458333 957.441667,320.658333 958.325,318.575 C959.208333,316.491667 959.65,314.216667 959.65,311.75 C959.65,309.683333 959.291667,307.916667 958.575,306.45 C957.858333,304.983333 956.908333,303.725 955.725,302.675 C954.541667,301.625 953.2,300.758333 951.7,300.075 C950.2,299.391667 948.675,298.783333 947.125,298.25 C945.575,297.716667 944.05,297.225 942.55,296.775 C941.05,296.325 939.708333,295.816667 938.525,295.25 C937.341667,294.683333 936.391667,294.025 935.675,293.275 C934.958333,292.525 934.6,291.6 934.6,290.5 C934.6,288.833333 935.291667,287.483333 936.675,286.45 C938.058333,285.416667 939.966667,284.9 942.4,284.9 C943.966667,284.9 945.325,285.066667 946.475,285.4 C947.625,285.733333 948.65,286.108333 949.55,286.525 C950.45,286.941667 951.241667,287.316667 951.925,287.65 C952.608333,287.983333 953.25,288.15 953.85,288.15 C954.416667,288.15 954.883333,288.041667 955.25,287.825 C955.616667,287.608333 955.966667,287.233333 956.3,286.7 L956.3,286.7 L959.1,282.25 C957.166667,280.35 954.75,278.816667 951.85,277.65 C948.95,276.483333 945.733333,275.9 942.2,275.9 C939.033333,275.9 936.241667,276.325 933.825,277.175 C931.408333,278.025 929.391667,279.158333 927.775,280.575 C926.158333,281.991667 924.933333,283.65 924.1,285.55 C923.266667,287.45 922.85,289.45 922.85,291.55 C922.85,293.816667 923.208333,295.75 923.925,297.35 C924.641667,298.95 925.591667,300.3 926.775,301.4 C927.958333,302.5 929.308333,303.408333 930.825,304.125 C932.341667,304.841667 933.891667,305.466667 935.475,306 C937.058333,306.533333 938.608333,307.025 940.125,307.475 C941.641667,307.925 942.991667,308.433333 944.175,309 C945.358333,309.566667 946.308333,310.233333 947.025,311 C947.741667,311.766667 948.1,312.75 948.1,313.95 C948.1,314.75 947.941667,315.525 947.625,316.275 C947.308333,317.025 946.808333,317.683333 946.125,318.25 C945.441667,318.816667 944.575,319.275 943.525,319.625 C942.475,319.975 941.216667,320.15 939.75,320.15 C937.883333,320.15 936.341667,319.933333 935.125,319.5 C933.908333,319.066667 932.85,318.6 931.95,318.1 C931.05,317.6 930.258333,317.133333 929.575,316.7 C928.891667,316.266667 928.166667,316.05 927.4,316.05 C926.633333,316.05 926,316.2 925.5,316.5 C925,316.8 924.566667,317.233333 924.2,317.8 L924.2,317.8 L921.35,322.5 C922.35,323.4 923.508333,324.233333 924.825,325 C926.141667,325.766667 927.575,326.433333 929.125,327 C930.675,327.566667 932.291667,328.008333 933.975,328.325 C935.658333,328.641667 937.383333,328.8 939.15,328.8 Z M984.1,328.8 C987.433333,328.8 990.375,328.375 992.925,327.525 C995.475,326.675 997.616667,325.491667 999.35,323.975 C1001.08333,322.458333 1002.39167,320.658333 1003.275,318.575 C1004.15833,316.491667 1004.6,314.216667 1004.6,311.75 C1004.6,309.683333 1004.24167,307.916667 1003.525,306.45 C1002.80833,304.983333 1001.85833,303.725 1000.675,302.675 C999.491667,301.625 998.15,300.758333 996.65,300.075 C995.15,299.391667 993.625,298.783333 992.075,298.25 C990.525,297.716667 989,297.225 987.5,296.775 C986,296.325 984.658333,295.816667 983.475,295.25 C982.291667,294.683333 981.341667,294.025 980.625,293.275 C979.908333,292.525 979.55,291.6 979.55,290.5 C979.55,288.833333 980.241667,287.483333 981.625,286.45 C983.008333,285.416667 984.916667,284.9 987.35,284.9 C988.916667,284.9 990.275,285.066667 991.425,285.4 C992.575,285.733333 993.6,286.108333 994.5,286.525 C995.4,286.941667 996.191667,287.316667 996.875,287.65 C997.558333,287.983333 998.2,288.15 998.8,288.15 C999.366667,288.15 999.833333,288.041667 1000.2,287.825 C1000.56667,287.608333 1000.91667,287.233333 1001.25,286.7 L1001.25,286.7 L1004.05,282.25 C1002.11667,280.35 999.7,278.816667 996.8,277.65 C993.9,276.483333 990.683333,275.9 987.15,275.9 C983.983333,275.9 981.191667,276.325 978.775,277.175 C976.358333,278.025 974.341667,279.158333 972.725,280.575 C971.108333,281.991667 969.883333,283.65 969.05,285.55 C968.216667,287.45 967.8,289.45 967.8,291.55 C967.8,293.816667 968.158333,295.75 968.875,297.35 C969.591667,298.95 970.541667,300.3 971.725,301.4 C972.908333,302.5 974.258333,303.408333 975.775,304.125 C977.291667,304.841667 978.841667,305.466667 980.425,306 C982.008333,306.533333 983.558333,307.025 985.075,307.475 C986.591667,307.925 987.941667,308.433333 989.125,309 C990.308333,309.566667 991.258333,310.233333 991.975,311 C992.691667,311.766667 993.05,312.75 993.05,313.95 C993.05,314.75 992.891667,315.525 992.575,316.275 C992.258333,317.025 991.758333,317.683333 991.075,318.25 C990.391667,318.816667 989.525,319.275 988.475,319.625 C987.425,319.975 986.166667,320.15 984.7,320.15 C982.833333,320.15 981.291667,319.933333 980.075,319.5 C978.858333,319.066667 977.8,318.6 976.9,318.1 C976,317.6 975.208333,317.133333 974.525,316.7 C973.841667,316.266667 973.116667,316.05 972.35,316.05 C971.583333,316.05 970.95,316.2 970.45,316.5 C969.95,316.8 969.516667,317.233333 969.15,317.8 L969.15,317.8 L966.3,322.5 C967.3,323.4 968.458333,324.233333 969.775,325 C971.091667,325.766667 972.525,326.433333 974.075,327 C975.625,327.566667 977.241667,328.008333 978.925,328.325 C980.608333,328.641667 982.333333,328.8 984.1,328.8 Z" id="&amp;Wellness" fill="#000000" fill-rule="nonzero" class="VqrCsrlo_22"></path>
    </g>
<style data-made-with="vivus-instant">.VqrCsrlo_0{stroke-dasharray:660 662;stroke-dashoffset:661;animation:VqrCsrlo_draw 1600ms ease 0ms forwards;}.VqrCsrlo_1{stroke-dasharray:207 209;stroke-dashoffset:208;animation:VqrCsrlo_draw 1600ms ease 36ms forwards;}.VqrCsrlo_2{stroke-dasharray:31 33;stroke-dashoffset:32;animation:VqrCsrlo_draw 1600ms ease 72ms forwards;}.VqrCsrlo_3{stroke-dasharray:219 221;stroke-dashoffset:220;animation:VqrCsrlo_draw 1600ms ease 109ms forwards;}.VqrCsrlo_4{stroke-dasharray:138 140;stroke-dashoffset:139;animation:VqrCsrlo_draw 1600ms ease 145ms forwards;}.VqrCsrlo_5{stroke-dasharray:224 226;stroke-dashoffset:225;animation:VqrCsrlo_draw 1600ms ease 181ms forwards;}.VqrCsrlo_6{stroke-dasharray:256 258;stroke-dashoffset:257;animation:VqrCsrlo_draw 1600ms ease 218ms forwards;}.VqrCsrlo_7{stroke-dasharray:194 196;stroke-dashoffset:195;animation:VqrCsrlo_draw 1600ms ease 254ms forwards;}.VqrCsrlo_8{stroke-dasharray:143 145;stroke-dashoffset:144;animation:VqrCsrlo_draw 1600ms ease 290ms forwards;}.VqrCsrlo_9{stroke-dasharray:145 147;stroke-dashoffset:146;animation:VqrCsrlo_draw 1600ms ease 327ms forwards;}.VqrCsrlo_10{stroke-dasharray:186 188;stroke-dashoffset:187;animation:VqrCsrlo_draw 1600ms ease 363ms forwards;}.VqrCsrlo_11{stroke-dasharray:583 585;stroke-dashoffset:584;animation:VqrCsrlo_draw 1600ms ease 400ms forwards;}.VqrCsrlo_12{stroke-dasharray:35 37;stroke-dashoffset:36;animation:VqrCsrlo_draw 1600ms ease 436ms forwards;}.VqrCsrlo_13{stroke-dasharray:19 21;stroke-dashoffset:20;animation:VqrCsrlo_draw 1600ms ease 472ms forwards;}.VqrCsrlo_14{stroke-dasharray:16 18;stroke-dashoffset:17;animation:VqrCsrlo_draw 1600ms ease 509ms forwards;}.VqrCsrlo_15{stroke-dasharray:35 37;stroke-dashoffset:36;animation:VqrCsrlo_draw 1600ms ease 545ms forwards;}.VqrCsrlo_16{stroke-dasharray:16 18;stroke-dashoffset:17;animation:VqrCsrlo_draw 1600ms ease 581ms forwards;}.VqrCsrlo_17{stroke-dasharray:222 224;stroke-dashoffset:223;animation:VqrCsrlo_draw 1600ms ease 618ms forwards;}.VqrCsrlo_18{stroke-dasharray:29 31;stroke-dashoffset:30;animation:VqrCsrlo_draw 1600ms ease 654ms forwards;}.VqrCsrlo_19{stroke-dasharray:1611 1613;stroke-dashoffset:1612;animation:VqrCsrlo_draw 1600ms ease 690ms forwards;}.VqrCsrlo_20{stroke-dasharray:2598 2600;stroke-dashoffset:2599;animation:VqrCsrlo_draw 1600ms ease 727ms forwards;}.VqrCsrlo_21{stroke-dasharray:1663 1665;stroke-dashoffset:1664;animation:VqrCsrlo_draw 1600ms ease 763ms forwards;}.VqrCsrlo_22{stroke-dasharray:2621 2623;stroke-dashoffset:2622;animation:VqrCsrlo_draw 1600ms ease 800ms forwards;}@keyframes VqrCsrlo_draw{100%{stroke-dashoffset:0;}}@keyframes VqrCsrlo_fade{0%{stroke-opacity:1;}98.46153846153847%{stroke-opacity:1;}100%{stroke-opacity:0;}}</style></svg>